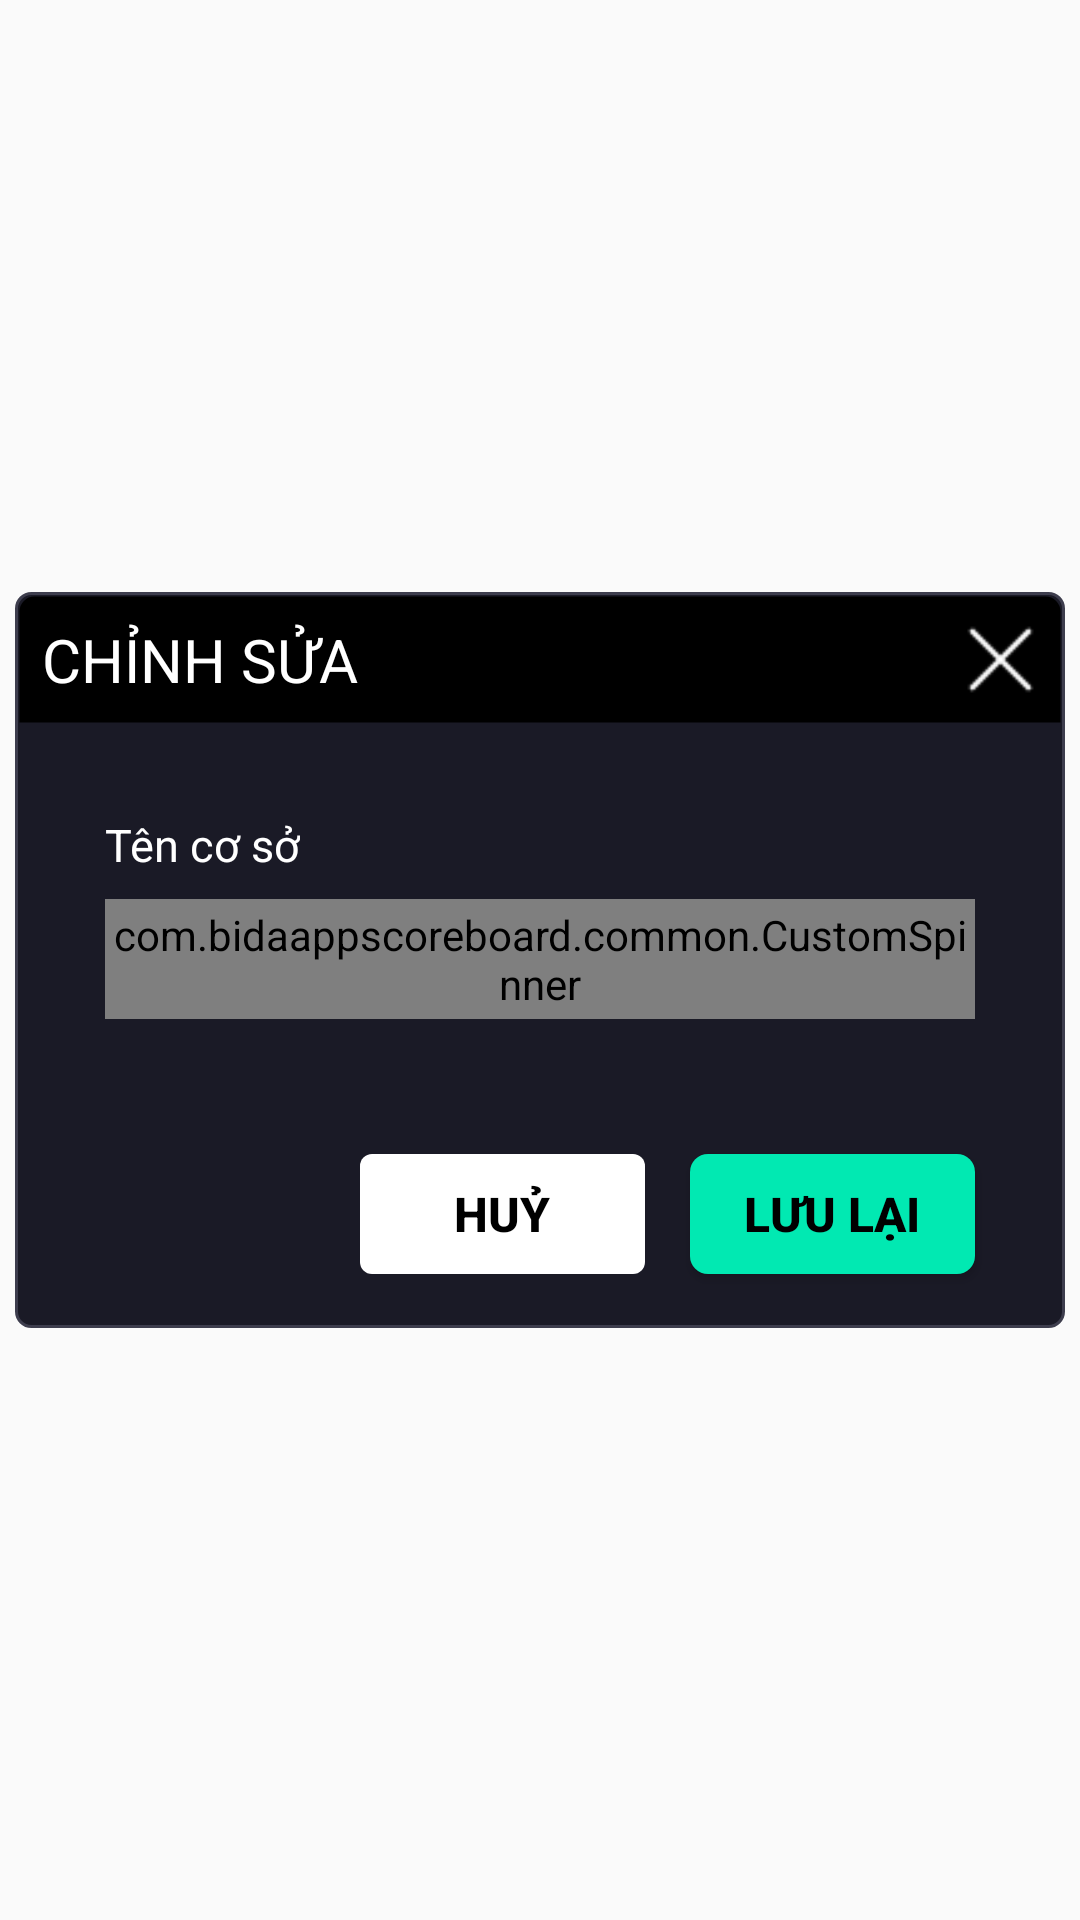

Android layout source for this screen:
<!-- AndroidManifest.xml: application theme Theme.Bidaappscoreboard -->
<!-- res/layout/custom_popup_edit_establishment.xml -->
<?xml version="1.0" encoding="utf-8"?>
<androidx.constraintlayout.widget.ConstraintLayout
    xmlns:app="http://schemas.android.com/apk/res-auto"
    xmlns:android="http://schemas.android.com/apk/res/android"
    xmlns:tools="http://schemas.android.com/tools"
    android:layout_width="match_parent"
    android:layout_height="match_parent">

    <androidx.constraintlayout.widget.ConstraintLayout
        android:layout_width="350dp"
        android:layout_height="wrap_content"
        android:background="@drawable/border_contain_login"
        app:layout_constraintBottom_toBottomOf="parent"
        app:layout_constraintEnd_toEndOf="parent"
        app:layout_constraintStart_toStartOf="parent"
        app:layout_constraintTop_toTopOf="parent">

        <androidx.constraintlayout.widget.ConstraintLayout
            android:id="@+id/constrainAppBar"
            android:layout_width="0dp"
            android:layout_height="wrap_content"
            android:layout_marginStart="1dp"
            android:layout_marginTop="1dp"
            android:layout_marginEnd="1dp"
            android:background="@drawable/background_appbar_popup"
            app:layout_constraintEnd_toEndOf="parent"
            app:layout_constraintStart_toStartOf="parent"
            app:layout_constraintTop_toTopOf="parent">

            <TextView
                android:id="@+id/titleChinhSua"
                android:layout_width="wrap_content"
                android:layout_height="wrap_content"
                android:layout_marginStart="8dp"
                android:layout_marginTop="8dp"
                android:layout_marginBottom="8dp"
                android:gravity="center"
                android:text="CHỈNH SỬA"
                android:textColor="@color/white"
                android:textSize="20sp"
                app:layout_constraintBottom_toBottomOf="parent"
                app:layout_constraintStart_toStartOf="parent"
                app:layout_constraintTop_toTopOf="parent" />

            <ImageView
                android:id="@+id/ic_close_edit_establishment"
                android:layout_width="25dp"
                android:layout_height="25dp"
                android:layout_marginTop="4dp"
                android:layout_marginEnd="8dp"
                android:layout_marginBottom="4dp"
                android:background="@drawable/close_1"
                android:padding="8dp"
                app:layout_constraintBottom_toBottomOf="parent"
                app:layout_constraintEnd_toEndOf="parent"
                app:layout_constraintTop_toTopOf="parent" />

        </androidx.constraintlayout.widget.ConstraintLayout>

        <TextView
            android:id="@+id/tv_title_establishment"
            android:layout_width="wrap_content"
            android:layout_height="wrap_content"
            android:layout_marginStart="30dp"
            android:layout_marginTop="30dp"
            android:gravity="center"
            android:text="Tên cơ sở"
            android:textColor="@color/white"
            android:textSize="15sp"
            app:layout_constraintEnd_toEndOf="parent"
            app:layout_constraintHorizontal_bias="0.0"
            app:layout_constraintStart_toStartOf="parent"
            app:layout_constraintTop_toBottomOf="@+id/constrainAppBar" />

        <com.bidaappscoreboard.common.CustomSpinner
            android:id="@+id/spinner_establishment_name"
            android:layout_width="match_parent"
            android:layout_height="40dp"
            android:layout_marginStart="30dp"
            android:layout_marginTop="8dp"
            android:layout_marginEnd="30dp"
            android:background="@drawable/background_spinner_right"
            android:popupBackground="@drawable/background_popup_spinner"
            android:dropDownVerticalOffset="33dp"
            android:textSize="17sp"
            app:layout_constraintEnd_toEndOf="parent"
            app:layout_constraintHorizontal_bias="0.0"
            app:layout_constraintStart_toStartOf="parent"
            app:layout_constraintTop_toBottomOf="@+id/tv_title_establishment"
            tools:ignore="RtlSymmetry" />

        <Button
            android:id="@+id/btn_cancel_edit_establishment"
            android:layout_width="95dp"
            android:layout_height="40dp"
            android:layout_marginHorizontal="15dp"
            android:layout_marginTop="45dp"
            android:layout_marginEnd="15dp"
            android:layout_marginBottom="18dp"
            android:background="@drawable/custom_edittext_1"
            android:text="HUỶ"
            android:textColor="@color/black"
            android:textSize="16sp"
            android:textStyle="bold"
            app:layout_constraintTop_toBottomOf="@+id/spinner_establishment_name"
            app:layout_constraintBottom_toBottomOf="parent"
            app:layout_constraintEnd_toStartOf="@+id/btn_save_edit_establishment"
            app:layout_constraintHorizontal_bias="1.0"
            app:layout_constraintStart_toStartOf="parent"/>

        <Button
            android:id="@+id/btn_save_edit_establishment"
            android:layout_width="95dp"
            android:layout_height="40dp"
            android:layout_marginEnd="30dp"
            android:layout_marginTop="45dp"
            android:layout_marginBottom="18dp"
            android:background="@drawable/custom_button_login"
            android:text="LƯU LẠI"
            android:textColor="@color/black"
            android:textSize="16sp"
            android:textStyle="bold"
            app:layout_constraintBottom_toBottomOf="parent"
            app:layout_constraintRight_toRightOf="parent"/>

    </androidx.constraintlayout.widget.ConstraintLayout>

</androidx.constraintlayout.widget.ConstraintLayout>
<!-- resources referenced by this layout -->
<resources>
  <color name="black">#FF000000</color>
  <color name="white">#FFFFFFFF</color>
  <!-- drawable background_appbar_popup (drawable) -->
  <?xml version="1.0" encoding="utf-8"?>
  <shape
      xmlns:android="http://schemas.android.com/apk/res/android"
      android:shape="rectangle">
  
      <corners
          android:topLeftRadius="5dp"
          android:topRightRadius="5dp"/>
      <stroke
          android:width="1dip"
          android:color="@android:color/transparent" />
      <solid android:color="@color/black" />
  </shape>
  <!-- drawable background_popup_spinner (drawable-v24) -->
  <?xml version="1.0" encoding="utf-8"?>
  <layer-list xmlns:android="http://schemas.android.com/apk/res/android" >
      <item
          android:bottom="0dp"
          android:left="0dp"
          android:right="0dp"
          android:top="-1dp">
          <shape
              xmlns:android="http://schemas.android.com/apk/res/android"
              android:shape= "rectangle">
              <solid android:color="@color/black"/>
              <padding
                  android:bottom="10dp"/>
              <stroke android:width="1dp" android:color="@color/backgroundSettingButton"/>
              <corners
                  android:bottomLeftRadius="5dp"
                  android:bottomRightRadius="5dp"/>
          </shape>
      </item>
  
  </layer-list>
  <!-- drawable border_contain_login (drawable-v24) -->
  <?xml version="1.0" encoding="utf-8"?>
  <shape xmlns:android="http://schemas.android.com/apk/res/android" android:shape="rectangle">
      <corners
          android:radius="5dp" />
      <stroke
          android:width="1dip"
          android:color="@color/backgroundSettingButton" />
      <solid android:color="@color/backgroundSettingScreen" />
  </shape>
  <!-- drawable custom_button_login (drawable-v24) -->
  <?xml version="1.0" encoding="utf-8"?>
  <shape xmlns:android="http://schemas.android.com/apk/res/android">
      <corners android:radius="6dp" />
      <solid android:color="@color/greenButtonLogin" />
  </shape>
  <!-- drawable custom_edittext_1 (drawable-v24) -->
  <?xml version="1.0" encoding="utf-8"?>
  <shape xmlns:android="http://schemas.android.com/apk/res/android" >
  
      <corners
          android:radius="4dp" />
  
      <solid android:color="@color/white" />
  </shape>
  <style name="Theme.Bidaappscoreboard" parent="Theme.AppCompat.Light.NoActionBar">
          
          <item name="colorPrimary">@color/purple_500</item>
          <item name="colorPrimaryVariant">@color/purple_700</item>
          <item name="colorOnPrimary">@color/white</item>
          
          <item name="colorSecondary">@color/teal_200</item>
          <item name="colorSecondaryVariant">@color/teal_700</item>
          <item name="colorOnSecondary">@color/black</item>
          
          <item name="android:statusBarColor" tools:targetApi="l">?attr/colorPrimaryVariant</item>
          
          <item name="android:windowNoTitle">true</item>
          <item name="android:windowActionBar">false</item>
          <item name="android:windowFullscreen">true</item>
          <item name="android:windowContentOverlay">@null</item>
  
      </style>
  <color name="backgroundSettingButton">#3D3D4D</color>
  <color name="backgroundSettingScreen">#1A1A26</color>
  <color name="greenButtonLogin">#01e9b2</color>
  <color name="purple_500">#FF6200EE</color>
  <color name="purple_700">#FF3700B3</color>
  <color name="teal_200">#FF03DAC5</color>
  <color name="teal_700">#FF018786</color>
</resources>
